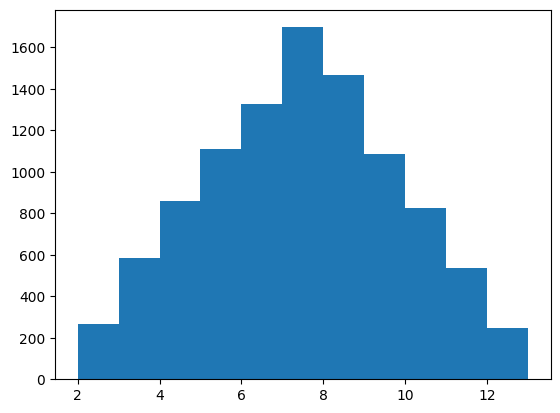

Reproduce this figure in Python. (Note: this script raises an exception after producing the figure.)
"""
[redacted]
	功能:模拟掷骰子,记录每次点数的次数
	版本：3.0
	日期：16/1/2019
	2.0新增功能:掷两个骰子,记录结果
	3.0新增功能：可视化两个骰子的结果,也就是要绘制出每次投掷的次数
	matplotlib模块，是一个数据可视化函数库，子模块pyplot提供了2D图表制作的基本函数
	4.0新增功能：画直方图，显示频率
"""

import random

import matplotlib.pyplot as plt
#解决中文显示问题
plt.rcParams["font.sans-serif"]=["SimHei"]
plt.rcParams["axes.unicode_minus"]=False
def roll_dice():
	"""
		模拟掷骰子
	:return:
	"""
	roll=random.randint(1,6)
	return roll


def main():
	"""
		主函数
	:return:
	"""
	total_times=10000
	# 初始化列表[0,0,0,0,0,0]
	ID_list=list(range(2,13))
	result_list = [0]*11
	result_dict = dict(zip(ID_list,result_list))
	# 记录第一个骰子的结果
	number_list = []


	for i in range(total_times):
		number1 = roll_dice()
		number2 = roll_dice()
		result = number1+number2
		number_list.append(result)

	# 数据可视化


	plt.hist(number_list,bins=range(2,14),normed=1,edgecolor="black",linewidth=1)
	plt.title("骰子点数统计")
	plt.xlabel("点数")
	plt.ylabel("频率")
	plt.show()
if __name__=="__main__":
	main()
